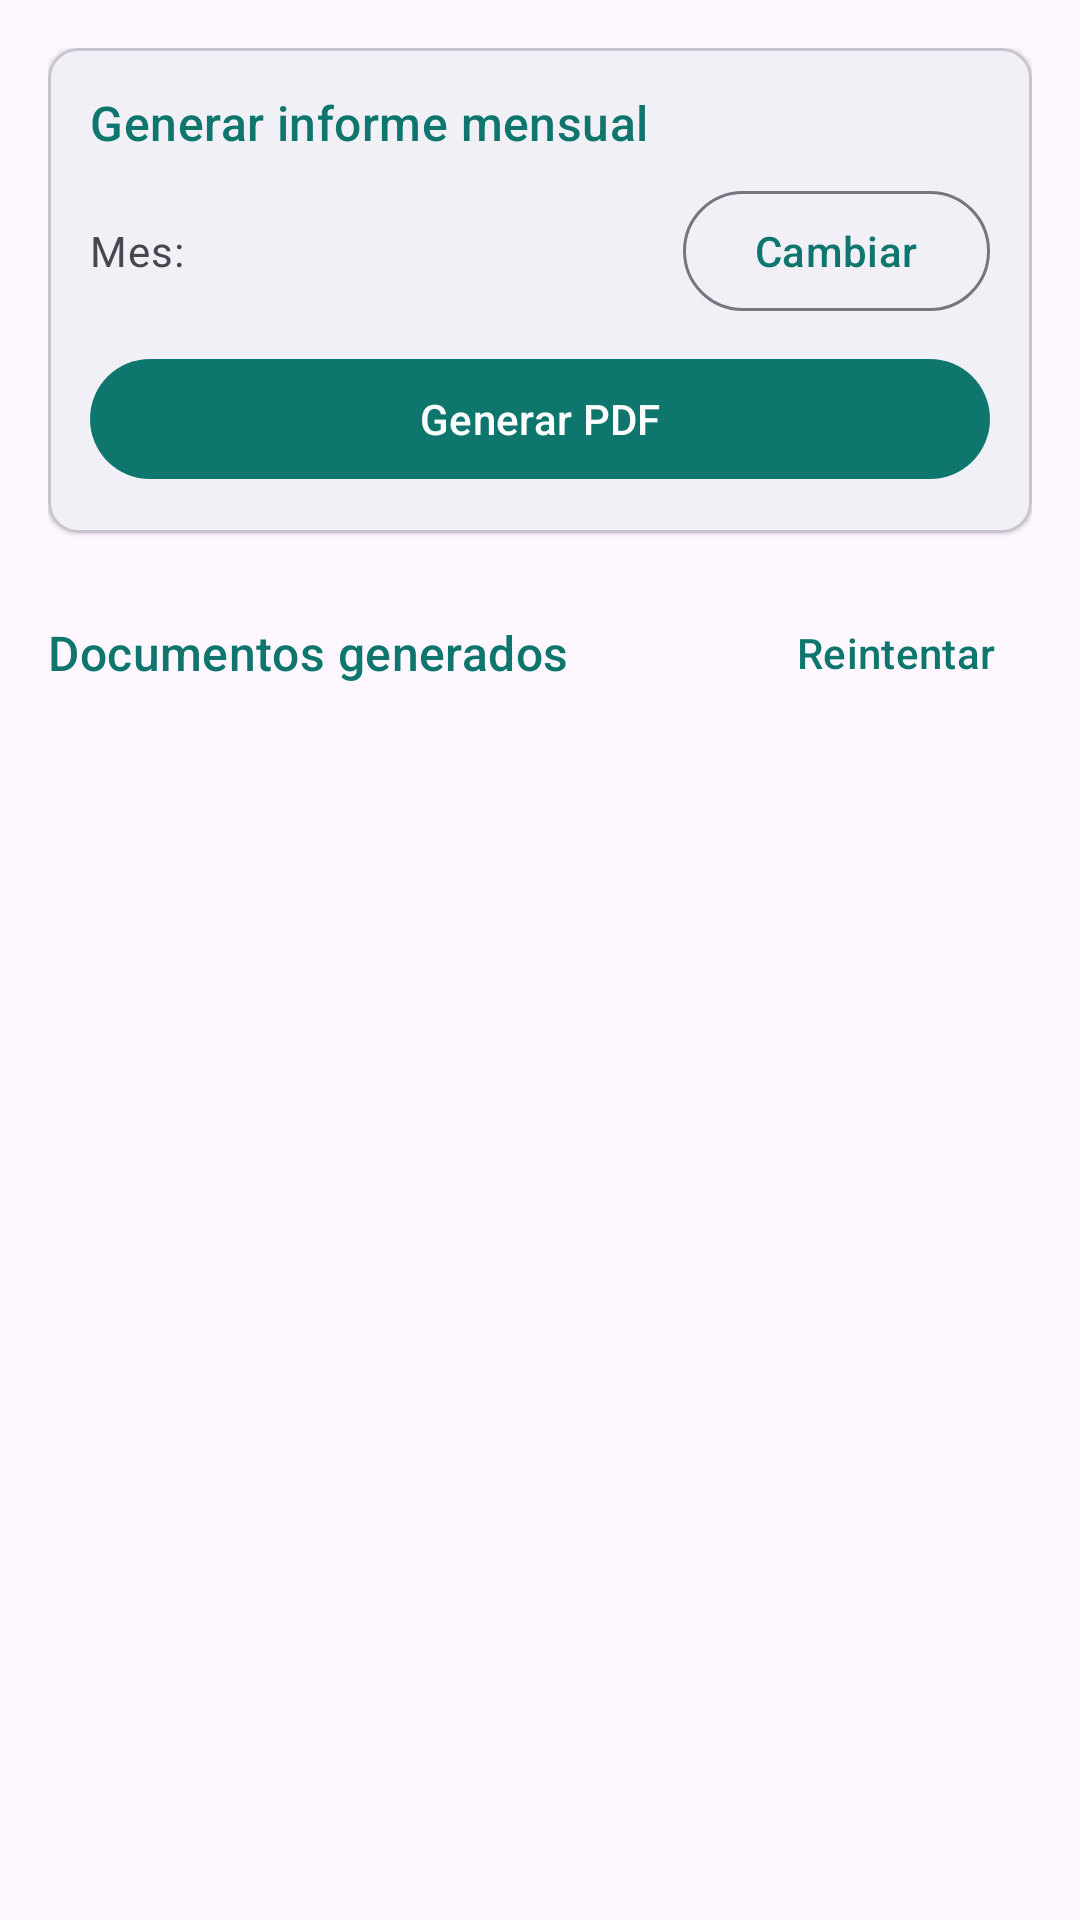

Android layout source for this screen:
<!-- AndroidManifest.xml: application theme Theme.JornadaSaludable -->
<!-- res/layout/fragment_informes_tab.xml -->
<?xml version="1.0" encoding="utf-8"?>
<LinearLayout xmlns:android="http://schemas.android.com/apk/res/android"
    xmlns:app="http://schemas.android.com/apk/res-auto"
    xmlns:tools="http://schemas.android.com/tools"
    android:layout_width="match_parent"
    android:layout_height="match_parent"
    android:orientation="vertical"
    android:padding="16dp">

    <com.google.android.material.card.MaterialCardView
        android:layout_width="match_parent"
        android:layout_height="wrap_content"
        app:cardCornerRadius="10dp"
        app:cardElevation="1dp">

        <LinearLayout
            android:layout_width="match_parent"
            android:layout_height="wrap_content"
            android:orientation="vertical"
            android:padding="14dp">

            <TextView
                android:layout_width="wrap_content"
                android:layout_height="wrap_content"
                android:text="@string/informes_card_titulo"
                android:textAppearance="?attr/textAppearanceTitleMedium"
                android:textColor="?attr/colorPrimary" />

            <LinearLayout
                android:layout_width="match_parent"
                android:layout_height="wrap_content"
                android:layout_marginTop="8dp"
                android:gravity="center_vertical"
                android:orientation="horizontal">

                <TextView
                    android:layout_width="wrap_content"
                    android:layout_height="wrap_content"
                    android:text="@string/informes_mes_label"
                    android:textAppearance="?attr/textAppearanceBodyMedium"
                    android:textColor="?attr/colorOnSurfaceVariant" />

                <TextView
                    android:id="@+id/tvMesSeleccionado"
                    android:layout_width="0dp"
                    android:layout_height="wrap_content"
                    android:layout_weight="1"
                    android:layout_marginStart="8dp"
                    android:textAppearance="?attr/textAppearanceTitleMedium"
                    tools:text="2026-05" />

                <com.google.android.material.button.MaterialButton
                    android:id="@+id/btnSeleccionarMes"
                    style="@style/Widget.Material3.Button.OutlinedButton"
                    android:layout_width="wrap_content"
                    android:layout_height="wrap_content"
                    android:text="@string/informes_seleccionar" />
            </LinearLayout>

            <LinearLayout
                android:layout_width="match_parent"
                android:layout_height="wrap_content"
                android:layout_marginTop="8dp"
                android:gravity="center_vertical"
                android:orientation="horizontal">

                <com.google.android.material.button.MaterialButton
                    android:id="@+id/btnGenerar"
                    android:layout_width="0dp"
                    android:layout_height="wrap_content"
                    android:layout_weight="1"
                    android:text="@string/informes_generar" />

                <ProgressBar
                    android:id="@+id/progressGenerar"
                    android:layout_width="24dp"
                    android:layout_height="24dp"
                    android:layout_marginStart="8dp"
                    android:visibility="gone" />
            </LinearLayout>
        </LinearLayout>
    </com.google.android.material.card.MaterialCardView>

    <LinearLayout
        android:layout_width="match_parent"
        android:layout_height="wrap_content"
        android:layout_marginTop="16dp"
        android:gravity="center_vertical"
        android:orientation="horizontal">

        <TextView
            android:layout_width="0dp"
            android:layout_height="wrap_content"
            android:layout_weight="1"
            android:text="@string/informes_lista_titulo"
            android:textAppearance="?attr/textAppearanceTitleMedium"
            android:textColor="?attr/colorPrimary" />

        <com.google.android.material.button.MaterialButton
            android:id="@+id/btnRefresh"
            style="@style/Widget.Material3.Button.TextButton"
            android:layout_width="wrap_content"
            android:layout_height="wrap_content"
            android:text="@string/retry" />
    </LinearLayout>

    <ProgressBar
        android:id="@+id/progressList"
        android:layout_width="wrap_content"
        android:layout_height="wrap_content"
        android:layout_gravity="center_horizontal"
        android:layout_marginTop="8dp"
        android:visibility="gone" />

    <TextView
        android:id="@+id/tvErrorList"
        android:layout_width="wrap_content"
        android:layout_height="wrap_content"
        android:layout_marginTop="8dp"
        android:textColor="?attr/colorError"
        android:visibility="gone" />

    <TextView
        android:id="@+id/tvEmpty"
        android:layout_width="wrap_content"
        android:layout_height="wrap_content"
        android:layout_gravity="center_horizontal"
        android:layout_marginTop="16dp"
        android:text="@string/informes_lista_vacia"
        android:textColor="?attr/colorOnSurfaceVariant"
        android:visibility="gone" />

    <androidx.recyclerview.widget.RecyclerView
        android:id="@+id/rvDocumentos"
        android:layout_width="match_parent"
        android:layout_height="0dp"
        android:layout_weight="1"
        android:layout_marginTop="8dp" />
</LinearLayout>
<!-- resources referenced by this layout -->
<resources>
  <string name="informes_card_titulo">Generar informe mensual</string>
  <string name="informes_generar">Generar PDF</string>
  <string name="informes_lista_titulo">Documentos generados</string>
  <string name="informes_lista_vacia">Aún no has generado ningún informe.</string>
  <string name="informes_mes_label">Mes:</string>
  <string name="informes_seleccionar">Cambiar</string>
  <string name="retry">Reintentar</string>
  <style name="Theme.JornadaSaludable" parent="Theme.Material3.DayNight.NoActionBar">
          <item name="colorPrimary">@color/md_theme_primary</item>
          <item name="colorOnPrimary">@color/md_theme_on_primary</item>
      </style>
  <color name="md_theme_primary">#0F766E</color>
  <color name="md_theme_on_primary">#FFFFFF</color>
</resources>
